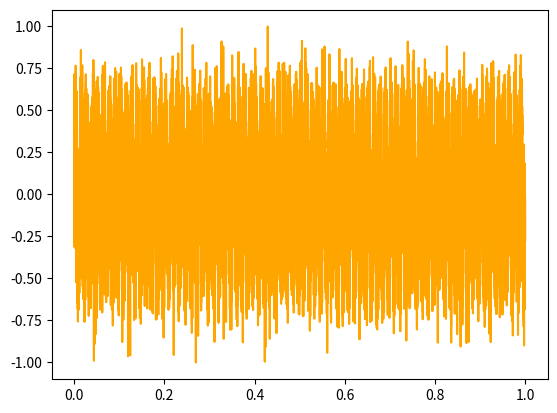

Generate this figure with matplotlib:
import numpy as np
import matplotlib.pyplot as plt
from scipy.io import wavfile

#normalize function
def norm(data):
    min_v = min(data)
    max_v = max(data)
    return np.array([((x-min_v) / (max_v-min_v)) for x in data])*2.0-1

###SET sample rate & signal frequency
sample_rate = 44100
frequency = 80 #Hz

t = np.arange(0,1.0,1.0/sample_rate)

####PRODUCE SIGNALS
#signal = np.sin(2 * np.pi * frequency * t)
signal = (np.mod(frequency*t,1) < 0.5)*2.0-1
noise = 1.0*np.random.randn(*signal.shape)

####COMBINE NOISE AND SIGNAL (and normalize array...)
dirty =  norm(signal+noise)

####PLOT SIGNAL####
plt.plot(t, dirty,'orange');
plt.show()

####WRITE AUDIO FILE####
##signal *= 32767
##signal = np.int16(signal)
##wavfile.write("file.wav", sample_rate, signal)
